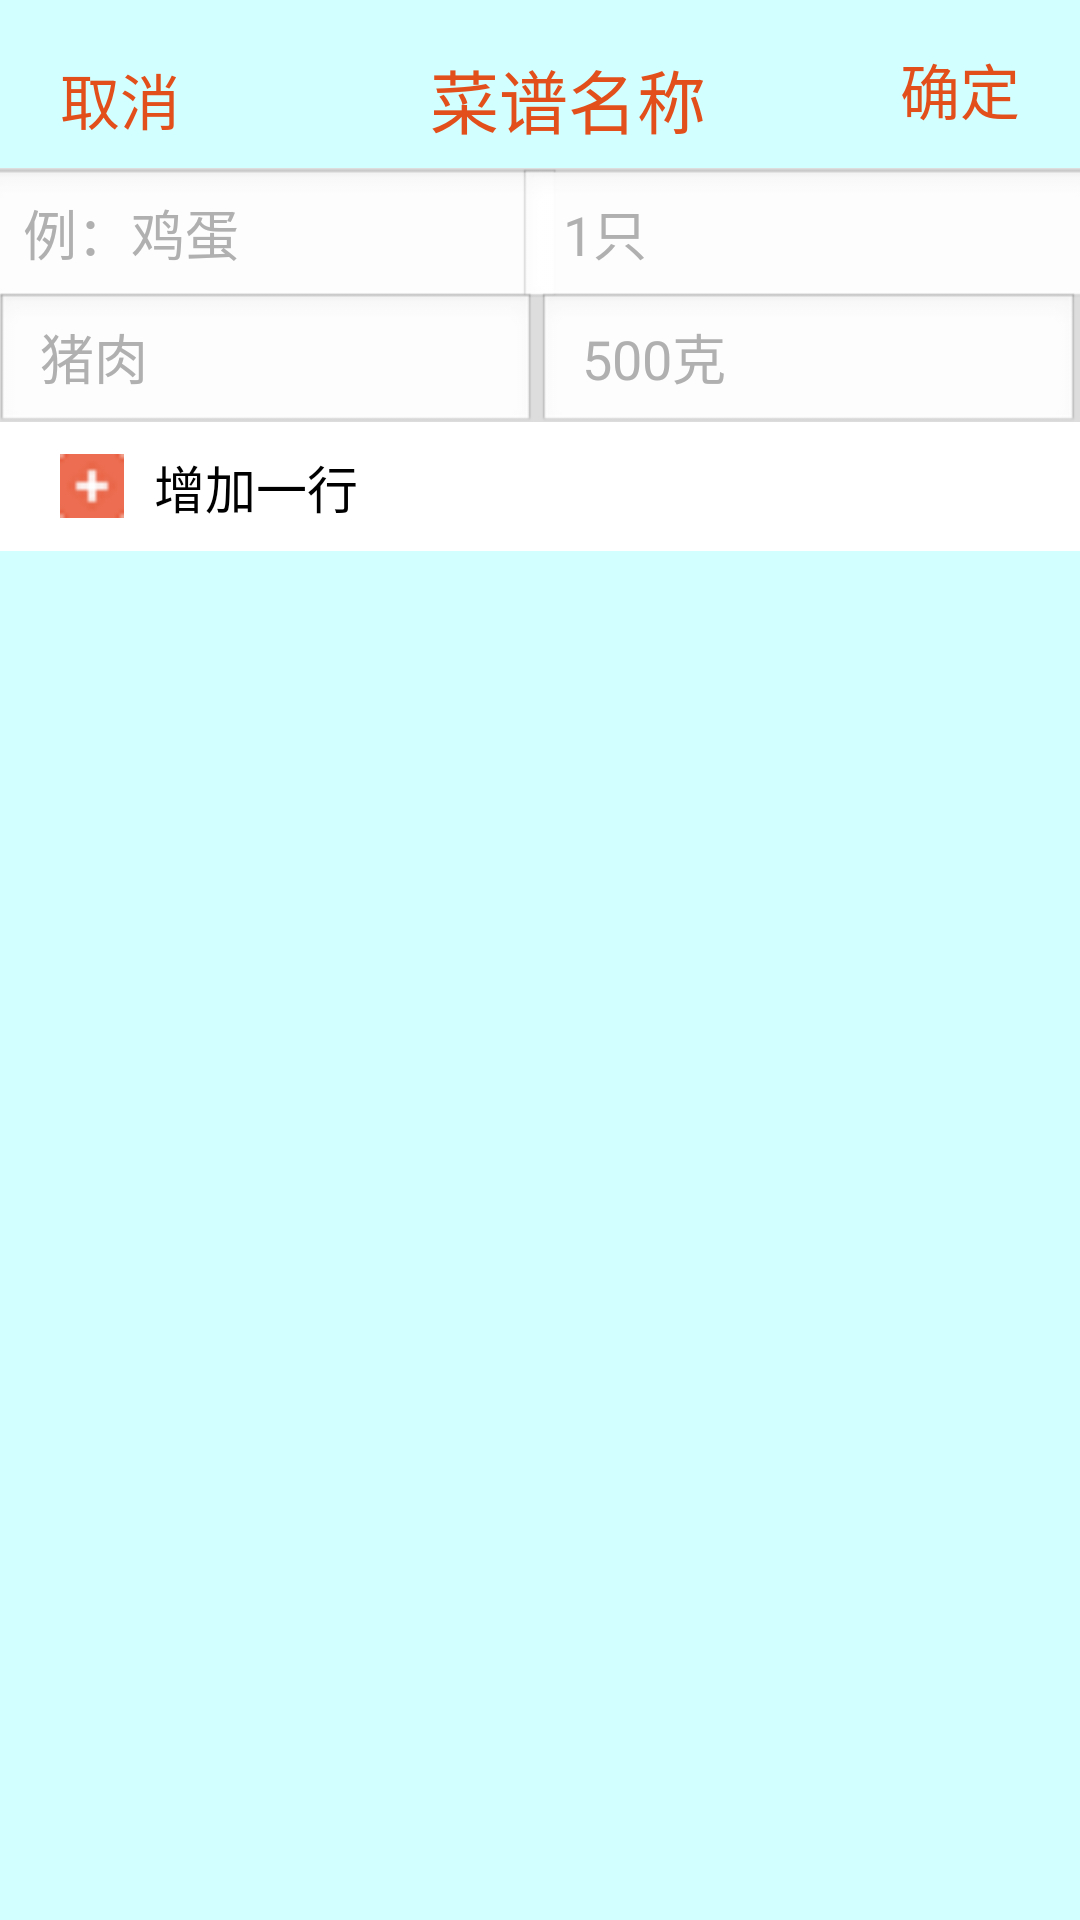

Layout XML and referenced resources for this Android screen:
<!-- AndroidManifest.xml: application theme title_style -->
<!-- res/layout/activity_table_edit.xml -->
<LinearLayout xmlns:android="http://schemas.android.com/apk/res/android"
    xmlns:tools="http://schemas.android.com/tools"
    android:layout_width="wrap_content"
    android:layout_height="match_parent"
    android:layout_gravity="fill_horizontal"
    android:background="#d2ffff"
    android:orientation="vertical"
    tools:context="${relativePackage}.${activityClass}" >

    <LinearLayout
        android:layout_width="wrap_content"
        android:layout_height="wrap_content"
        android:background="#d2ffff"
        android:orientation="horizontal" >

        <TextView
            android:id="@+id/cancel"
            android:layout_width="108dp"
            android:layout_height="39dp"
            android:layout_gravity="center"
            android:layout_marginLeft="20dp"
            android:layout_marginTop="10dp"
            android:layout_weight="0.61"
            android:text="取消"
            android:textColor="#E34F1B"
            android:textSize="20dp" />

        <TextView
            android:id="@+id/edit_title"
            android:layout_width="148dp"
            android:layout_height="44dp"
            android:layout_gravity="center"
            android:layout_marginLeft="20dp"
            android:layout_marginTop="10dp"
            android:layout_weight="0.74"
            android:text="菜谱名称"
            android:textColor="#E34F1B"
            android:textSize="23dp" 
            android:focusable="true"
            android:focusableInTouchMode="true"/>

        <TextView
            android:id="@+id/makesure"
            android:layout_width="wrap_content"
            android:layout_height="46dp"
            android:layout_gravity="center"
            android:layout_marginLeft="15dp"
            android:layout_marginRight="20dp"
            android:layout_marginTop="10dp"
            android:text="确定"
            android:textColor="#E34F1B"
            android:textSize="20dp" />

    </LinearLayout>
    
	<TableLayout
	    android:id="@+id/table_edit_table"
	    android:layout_width="match_parent"
	    android:layout_height="wrap_content"
	    android:background="#dddddd"
	    android:stretchColumns="*" >

	    

	    <TableRow
	        android:id="@+id/table_row_first"
	        android:layout_width="match_parent"
	        android:layout_height="match_parent"
	        android:layout_marginLeft="-3dp"
	        android:layout_marginTop="0dp" >

	        <EditText
	            android:id="@+id/table_edit_key0"
	            android:layout_width="0dp"
	            android:layout_height="wrap_content"
	            android:layout_marginLeft="-5dp"
	            android:layout_weight="1"
	            android:hint=" 例：鸡蛋"
	            android:imeOptions="normal"
	            android:scrollHorizontally="false"
	            android:singleLine="true"
	            android:tag="table_edit_key"
	            android:textColorHint="#b0b0b0" />


	        <EditText
	            android:id="@+id/table_edit_value0"
	            android:layout_width="0dp"
	            android:layout_height="wrap_content"
	            android:layout_marginLeft="-15dp"
	            android:layout_marginRight="-8dp"
	            android:layout_weight="1"
	            android:hint=" 1只"
	            android:imeOptions="normal"
	            android:scrollHorizontally="false"
	            android:singleLine="true"
	            android:textColorHint="#b0b0b0"
	            android:tag = "table_edit_value" />

	    </TableRow>

	    <TableRow
	        android:id="@+id/table_row1"
	        android:layout_width="fill_parent"
	        android:layout_marginLeft="-2dp"
	        android:layout_marginTop="-7dp" >

	        <EditText
	            android:id="@+id/table_edit_key1"
	            android:layout_width="0dp"
	            android:layout_height="wrap_content"
	            android:layout_weight="1"
	            android:hint=" 猪肉"
	            android:imeOptions="normal"
	            android:scrollHorizontally="false"
	            android:singleLine="true"
	            android:textColorHint="#b0b0b0"
	            android:tag = "table_edit_key" />

	        <EditText
	            android:id="@+id/table_edit_value1"
	            android:layout_width="0dp"
	            android:layout_height="wrap_content"
	            android:layout_weight="1"
	            android:hint=" 500克"
	            android:imeOptions="normal"
	            android:scrollHorizontally="false"
	            android:singleLine="true"
	            android:textColorHint="#b0b0b0"
	            android:tag = "table_edit_value" />

	    </TableRow>

	    <TextView
	        android:id="@+id/table_edit_addrow"
	        android:layout_width="wrap_content"
	        android:layout_height="43dp"
	        android:layout_gravity="center_vertical"
	        android:layout_marginLeft="0dp"
	        android:layout_marginTop="-5dp"
	        android:background="#ffffff"
	        android:drawableLeft="@drawable/add_stuff_tiny"
	        android:drawablePadding="10dp"
	        android:gravity="center_vertical"
	        android:paddingLeft="20dp"
	        android:text="增加一行"
	        android:textColor="#000000"
	        android:textSize="17dip" />

	    

	</TableLayout>

</LinearLayout>
<!-- resources referenced by this layout -->
<resources>
  <!-- drawable add_stuff_tiny: png bitmap (drawable-ldpi, 1045 bytes) -->
  <style name="title_style" parent="android:Theme">
          
          <item name="android:windowTitleSize">45dip</item>
  		<item name="android:windowTitleBackgroundStyle">@style/CustomWindowTitleBackground</item>
      </style>
  <style name="CustomWindowTitleBackground">
  		<item name="android:background">@drawable/title_bg</item>
  	</style>
  <!-- drawable title_bg: png bitmap (drawable-ldpi, 569 bytes) -->
</resources>
